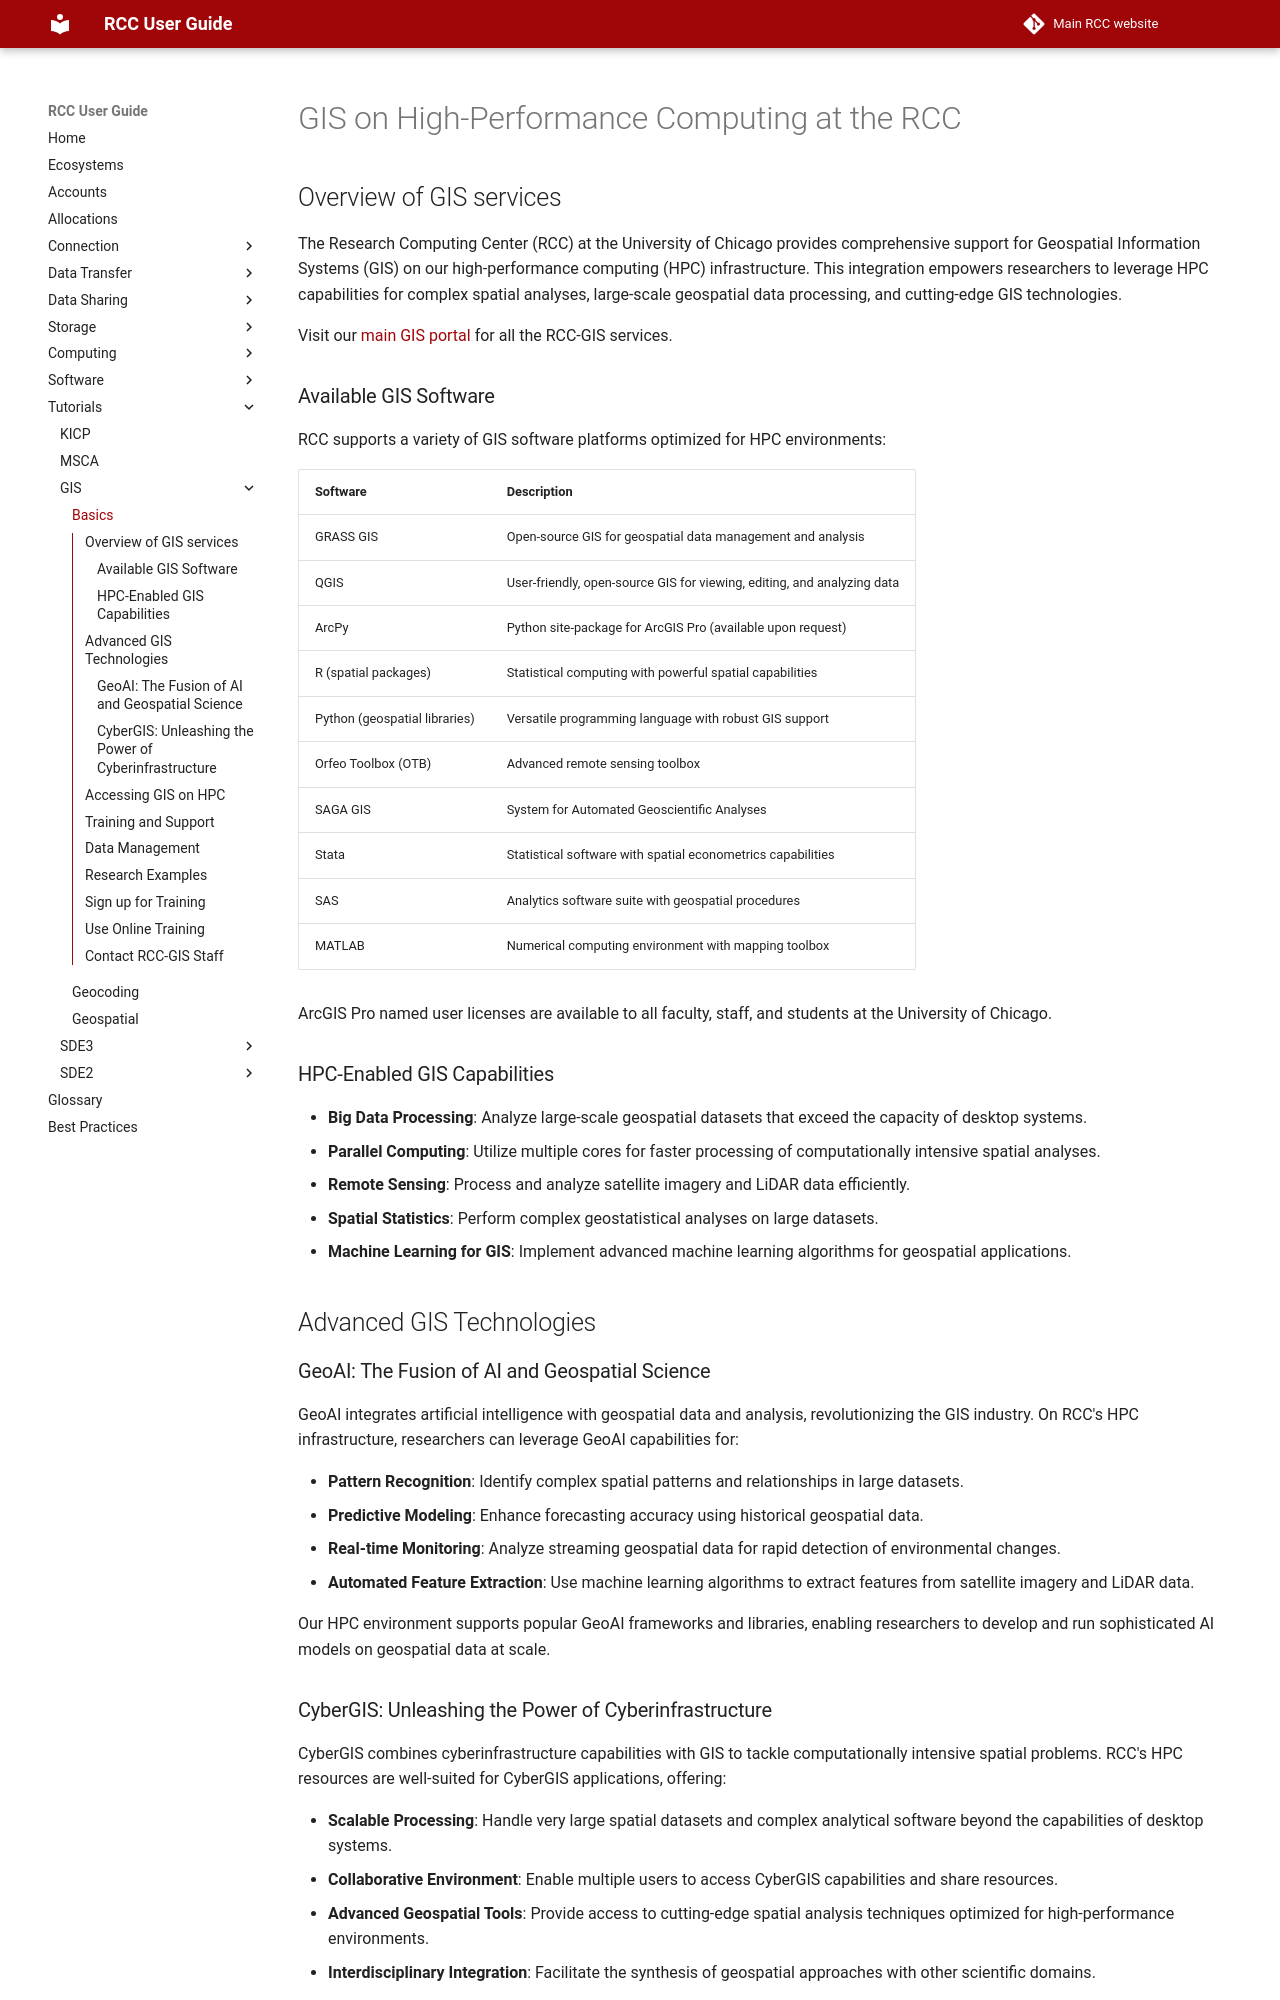

repository: rcc-uchicago/user-guide · page: tutorials/gis/index.html · generator: mkdocs

# GIS on High-Performance Computing at the RCC

## Overview of GIS services

The Research Computing Center (RCC) at the University of Chicago provides comprehensive support for Geospatial Information Systems (GIS) on our high-performance computing (HPC) infrastructure. This integration empowers researchers to leverage HPC capabilities for complex spatial analyses, large-scale geospatial data processing, and cutting-edge GIS technologies.

Visit our [main GIS portal](https://gis.rcc.uchicago.edu) for all the RCC-GIS services.

### Available GIS Software

RCC supports a variety of GIS software platforms optimized for HPC environments:

| Software | Description |
|----------|-------------|
| GRASS GIS | Open-source GIS for geospatial data management and analysis |
| QGIS | User-friendly, open-source GIS for viewing, editing, and analyzing data |
| ArcPy | Python site-package for ArcGIS Pro (available upon request) |
| R (spatial packages) | Statistical computing with powerful spatial capabilities |
| Python (geospatial libraries) | Versatile programming language with robust GIS support |
| Orfeo Toolbox (OTB) | Advanced remote sensing toolbox |
| SAGA GIS | System for Automated Geoscientific Analyses |
| Stata | Statistical software with spatial econometrics capabilities |
| SAS | Analytics software suite with geospatial procedures |
| MATLAB | Numerical computing environment with mapping toolbox |

ArcGIS Pro named user licenses are available to all faculty, staff, and students at the University of Chicago.

### HPC-Enabled GIS Capabilities

- **Big Data Processing**: Analyze large-scale geospatial datasets that exceed the capacity of desktop systems.
- **Parallel Computing**: Utilize multiple cores for faster processing of computationally intensive spatial analyses.
- **Remote Sensing**: Process and analyze satellite imagery and LiDAR data efficiently.
- **Spatial Statistics**: Perform complex geostatistical analyses on large datasets.
- **Machine Learning for GIS**: Implement advanced machine learning algorithms for geospatial applications.

## Advanced GIS Technologies

### GeoAI: The Fusion of AI and Geospatial Science

GeoAI integrates artificial intelligence with geospatial data and analysis, revolutionizing the GIS industry. On RCC's HPC infrastructure, researchers can leverage GeoAI capabilities for:

- **Pattern Recognition**: Identify complex spatial patterns and relationships in large datasets.
- **Predictive Modeling**: Enhance forecasting accuracy using historical geospatial data.
- **Real-time Monitoring**: Analyze streaming geospatial data for rapid detection of environmental changes.
- **Automated Feature Extraction**: Use machine learning algorithms to extract features from satellite imagery and LiDAR data.

Our HPC environment supports popular GeoAI frameworks and libraries, enabling researchers to develop and run sophisticated AI models on geospatial data at scale.
